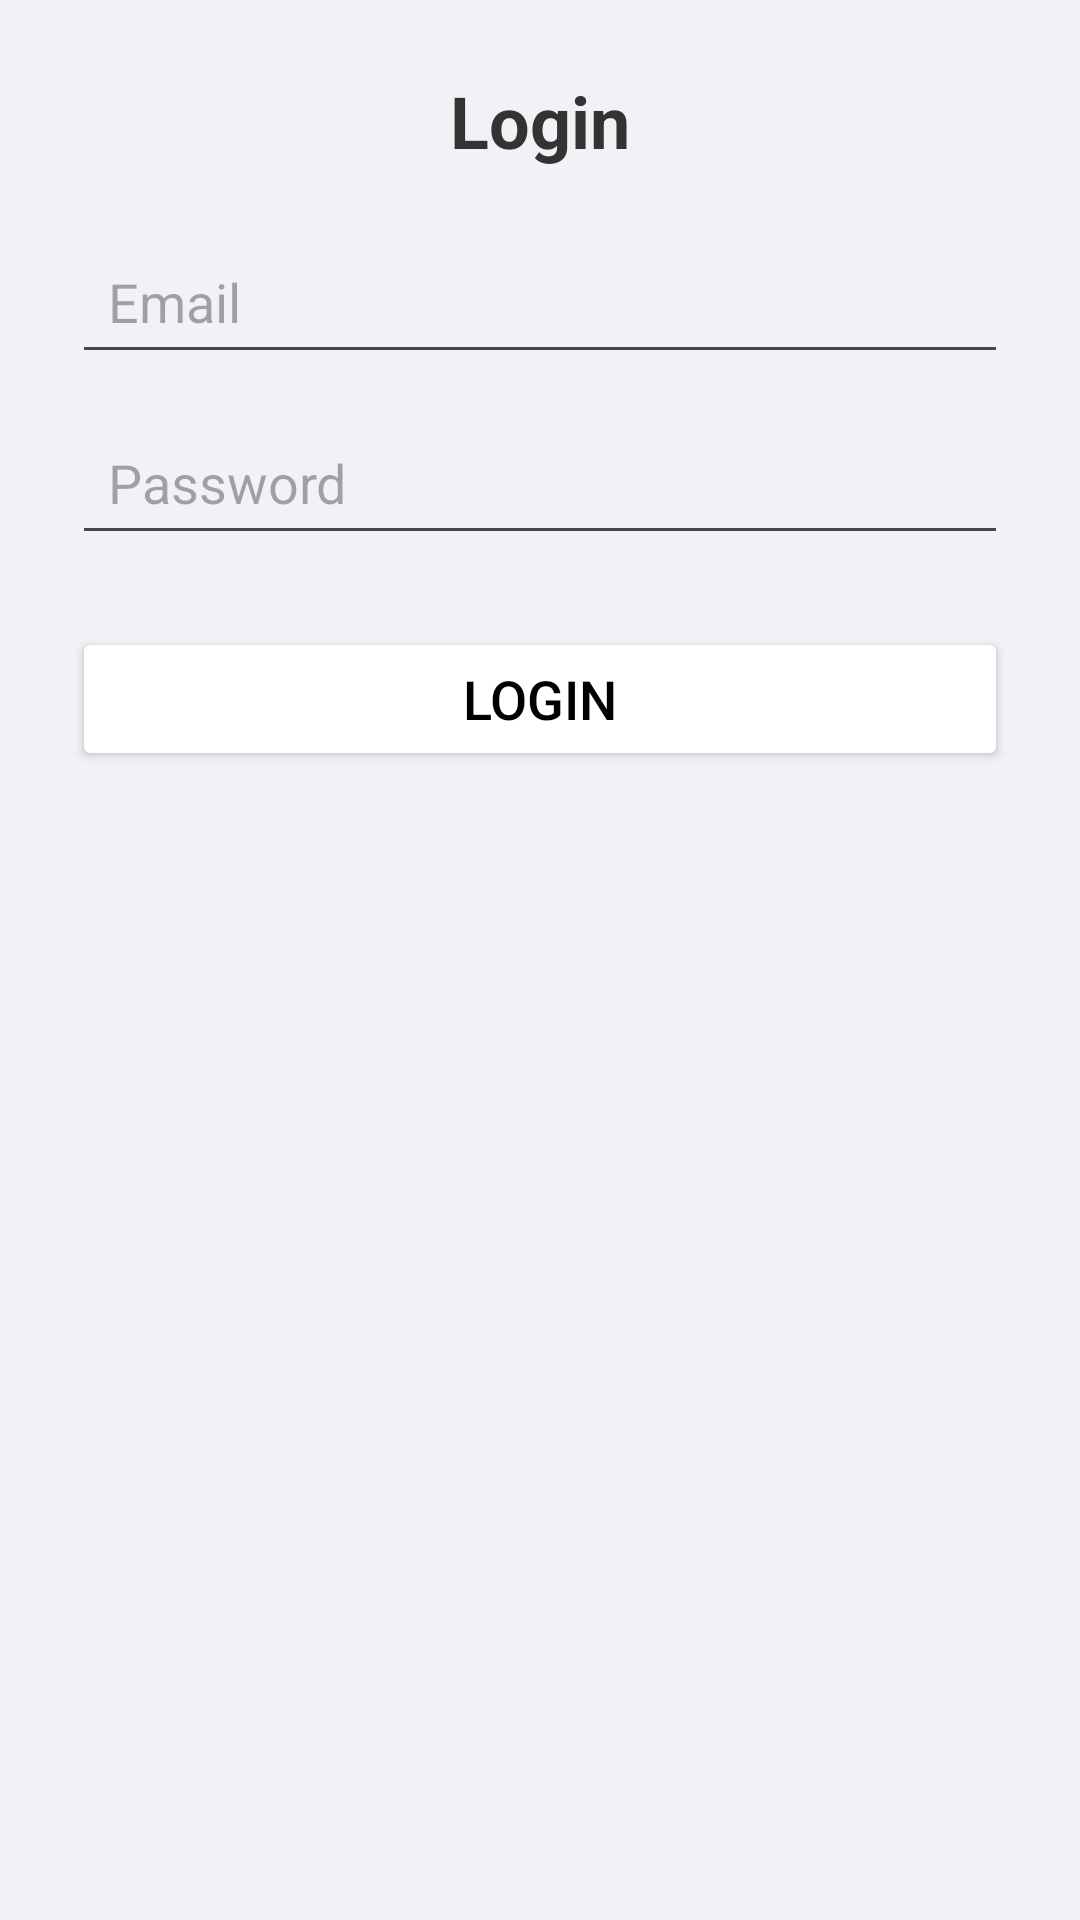

Reconstruct the res/layout file that produces this screen, plus the resources it refers to.
<!-- AndroidManifest.xml: application theme Theme.MyFIrebaseTestApp1 -->
<!-- res/layout/login_layout.xml -->
<?xml version="1.0" encoding="utf-8"?>
<LinearLayout xmlns:android="http://schemas.android.com/apk/res/android"
    xmlns:app="http://schemas.android.com/apk/res-auto"
    android:layout_width="match_parent"
    android:layout_height="wrap_content"
    android:minWidth="320dp"
    android:background="#F0F2F5"
    android:orientation="vertical"
    android:padding="24dp">

    <TextView
        android:layout_width="wrap_content"
        android:layout_height="wrap_content"
        android:layout_gravity="center_horizontal"
        android:layout_marginBottom="20dp"
        android:text="@string/login"
        android:textColor="#333333"
        android:textSize="24sp"
        android:textStyle="bold" />

    <EditText
        android:id="@+id/etEmail"
        android:layout_width="match_parent"
        android:layout_height="wrap_content"
        android:layout_marginBottom="12dp"
        android:hint="@string/email"
        android:inputType="textEmailAddress"
        android:padding="12dp"
        android:textSize="18sp" />

    <EditText
        android:id="@+id/etPass"
        android:layout_width="match_parent"
        android:layout_height="wrap_content"
        android:layout_marginBottom="24dp"
        android:gravity="start"
        android:hint="@string/password"
        android:inputType="textPassword"
        android:padding="12dp"
        android:textAlignment="viewStart"
        android:textDirection="locale"
        android:textSize="18sp" />

    <Button
        android:id="@+id/btnLogin"
        android:layout_width="match_parent"
        android:layout_height="wrap_content"
        android:text="@string/login"
        android:textColor="#000000"
        android:textSize="18sp"
        app:backgroundTint="#FFFFFF"
        app:cornerRadius="16dp"
        app:strokeColor="#DDDDDD"
        app:strokeWidth="1dp" />

</LinearLayout>
<!-- resources referenced by this layout -->
<resources>
  <string name="email">Email</string>
  <string name="login">Login</string>
  <string name="password">Password</string>
  <style name="Theme.MyFIrebaseTestApp1" parent="Base.Theme.MyFIrebaseTestApp1" />
  <style name="Base.Theme.MyFIrebaseTestApp1" parent="Theme.Material3.DayNight.NoActionBar">
          
          
      </style>
</resources>
